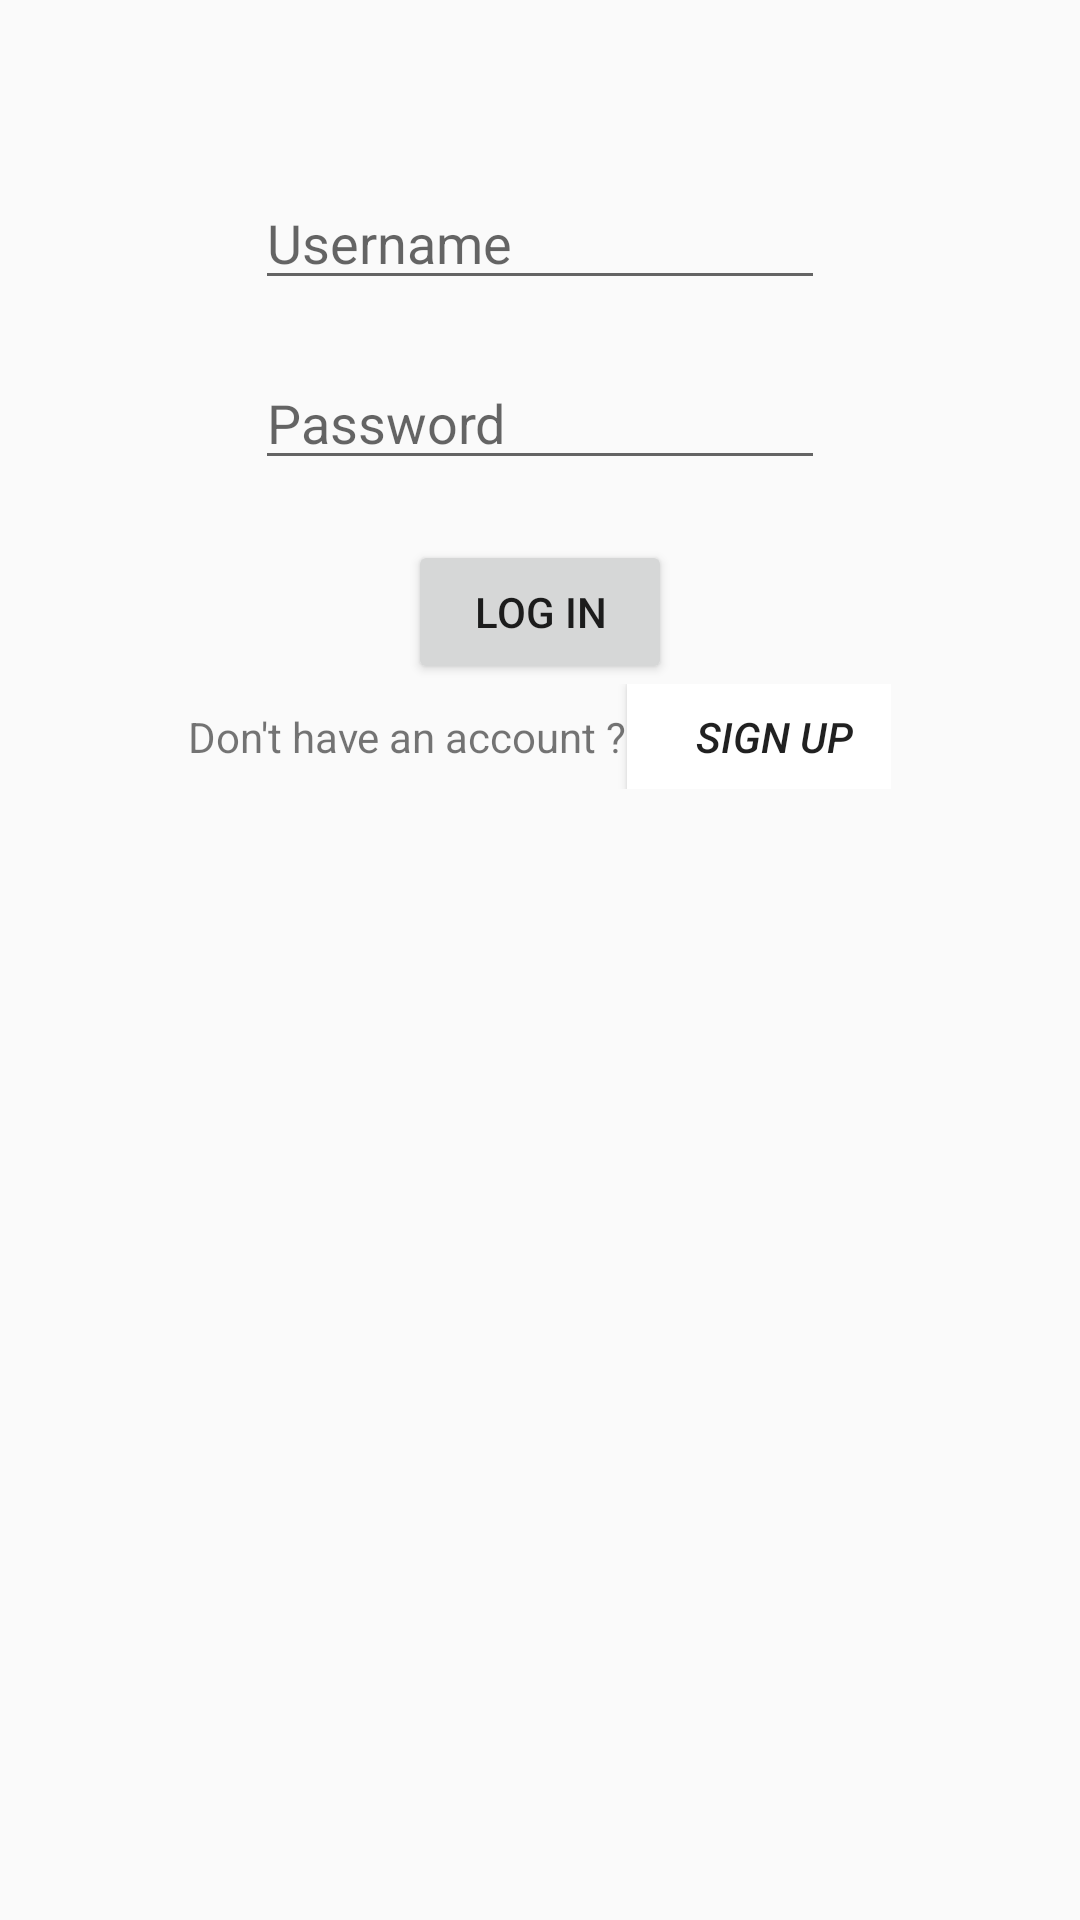

Layout XML and referenced resources for this Android screen:
<!-- AndroidManifest.xml: application theme AppTheme -->
<!-- res/layout/activity_login.xml -->
<?xml version="1.0" encoding="utf-8"?>

<LinearLayout xmlns:android="http://schemas.android.com/apk/res/android"
    xmlns:app="http://schemas.android.com/apk/res-auto"
    xmlns:tools="http://schemas.android.com/tools"
    android:layout_width="match_parent"
    android:layout_height="match_parent"
    tools:context=".LoginActivity"
    android:gravity="center_horizontal"
    android:orientation="vertical">

    <EditText
        android:id="@+id/login_username"
        android:layout_width="190dp"
        android:layout_height="40dp"
        android:layout_marginTop="60dp"
        android:hint="@string/username_edit_hint"

        />
    <EditText
        android:id="@+id/login_password"
        android:layout_width="190dp"
        android:layout_height="40dp"
        android:layout_marginTop="20dp"
        android:inputType="textPassword"
        android:hint="@string/password_edit_hint"
        />
    <Button
        android:id="@+id/login_button"
        android:layout_width="wrap_content"
        android:layout_height="wrap_content"
        android:layout_marginTop="20dp"
        android:text="@string/login_button_text"
        android:onClick="tryLogin"
        />
    <LinearLayout
        android:layout_width="wrap_content"
        android:layout_height="wrap_content">

        <TextView
            android:layout_width="wrap_content"
            android:layout_height="35dp"
            android:text="@string/new_acc"
            />
        <Button
            android:id="@+id/register_now"
            android:layout_width="wrap_content"
            android:layout_height="35dp"
            android:text="@string/signup_button_text"
            android:paddingLeft="10dp"
            android:textStyle="italic"
            android:background="#ffffff"
            android:onClick="goToSignUp"/>

    </LinearLayout>


</LinearLayout>
<!-- resources referenced by this layout -->
<resources>
  <string name="login_button_text">Log in</string>
  <string name="new_acc">"Don't have an account ?"</string>
  <string name="password_edit_hint">Password</string>
  <string name="signup_button_text">Sign up</string>
  <string name="username_edit_hint">Username</string>
  <style name="AppTheme" parent="Theme.AppCompat.Light">
          
          <item name="colorPrimary">@color/colorPrimary</item>
          <item name="colorPrimaryDark">@color/colorPrimaryDark</item>
          <item name="colorAccent">@color/colorAccent</item>
      </style>
  <!-- not gathered from this repository: default colours our renderer supplied (Android Studio template values) -->
  <color name="colorPrimary">#FF6200EE</color>
  <color name="colorPrimaryDark">#FF3700B3</color>
  <color name="colorAccent">#FF03DAC5</color>
</resources>
